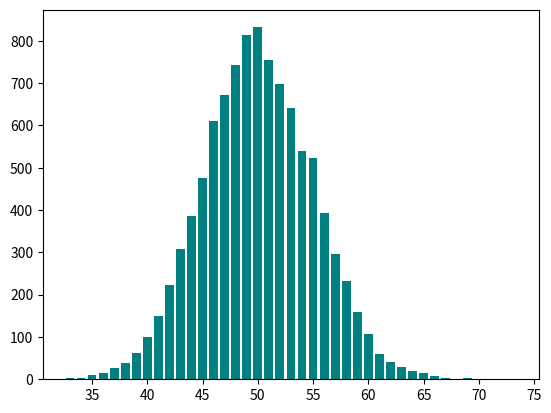

This figure's Python source:
import  random
import matplotlib.pyplot as plt

y = []
for _ in range(10000):
    win = 0
    for _ in range(100):
        a = random.randint(0, 1)
        if(a == 1):
            win += 1
    y.append(win)

unique = list(set(y))
elem = []

for i in unique:
    elem.append(y.count(i))

plt.bar(unique, elem, color = ["teal"])
# plt.xlim(35, 65)
# plt.ylim(0, 100)
plt.show()

# import  random
# import matplotlib.pyplot as plt
#
# x = []
# for i in range(1000):
#    x.append(i)
# y = []
#
# for _ in range(1000):
#     win = 0
#     for _ in range(100):
#         a = random.randint(0, 1)
#         if(a == 1):
#             win += 1
#     y.append(win)
#
# plt.bar(x, y)
# plt.show()



